Labelled photos from "dataset", an image-classification folder in gleb099/pattern-recognition. The possible labels are: shirts, trousers.

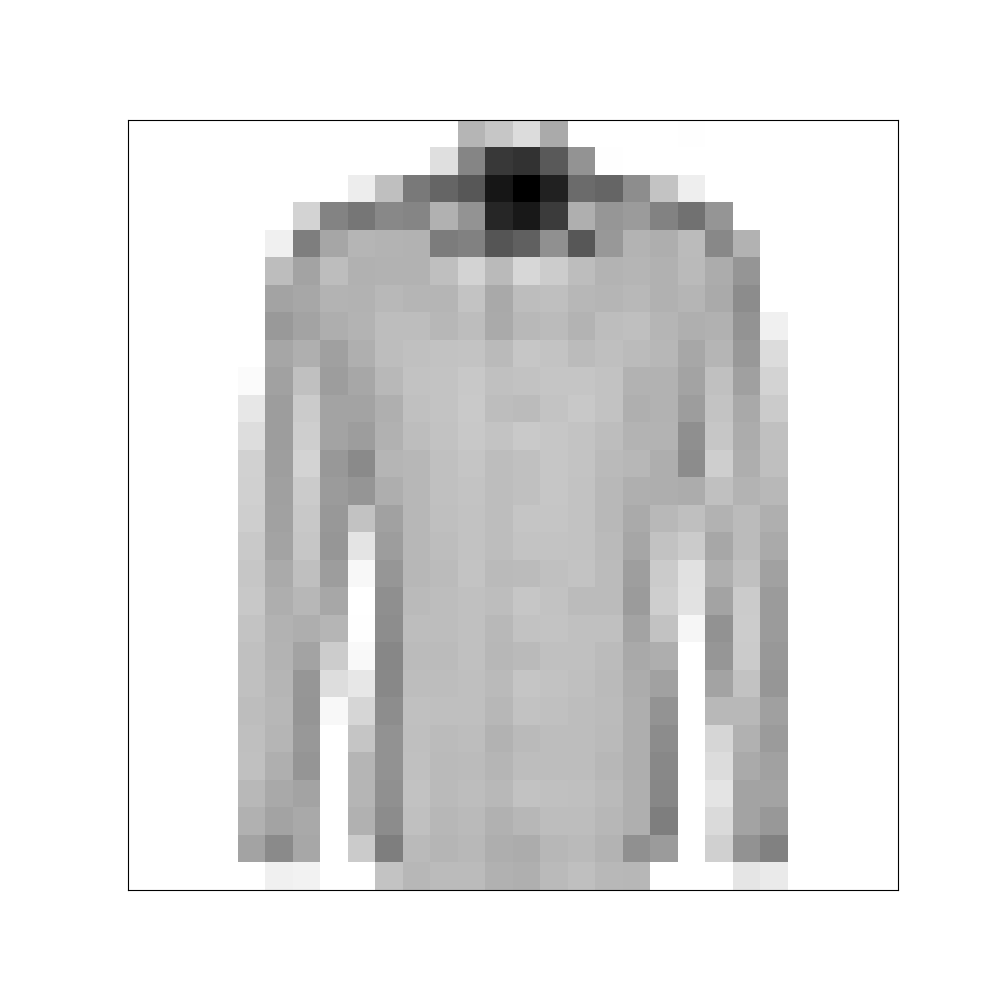
Label: shirts

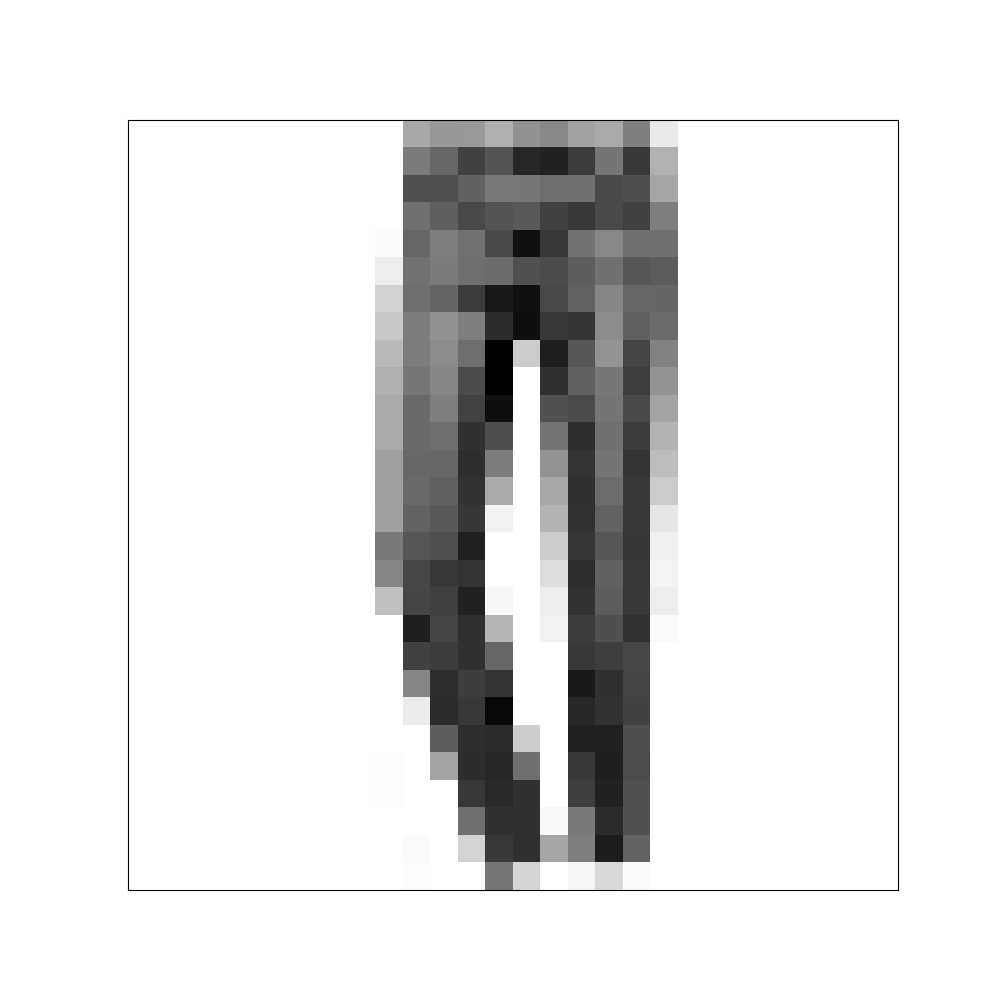
Label: trousers

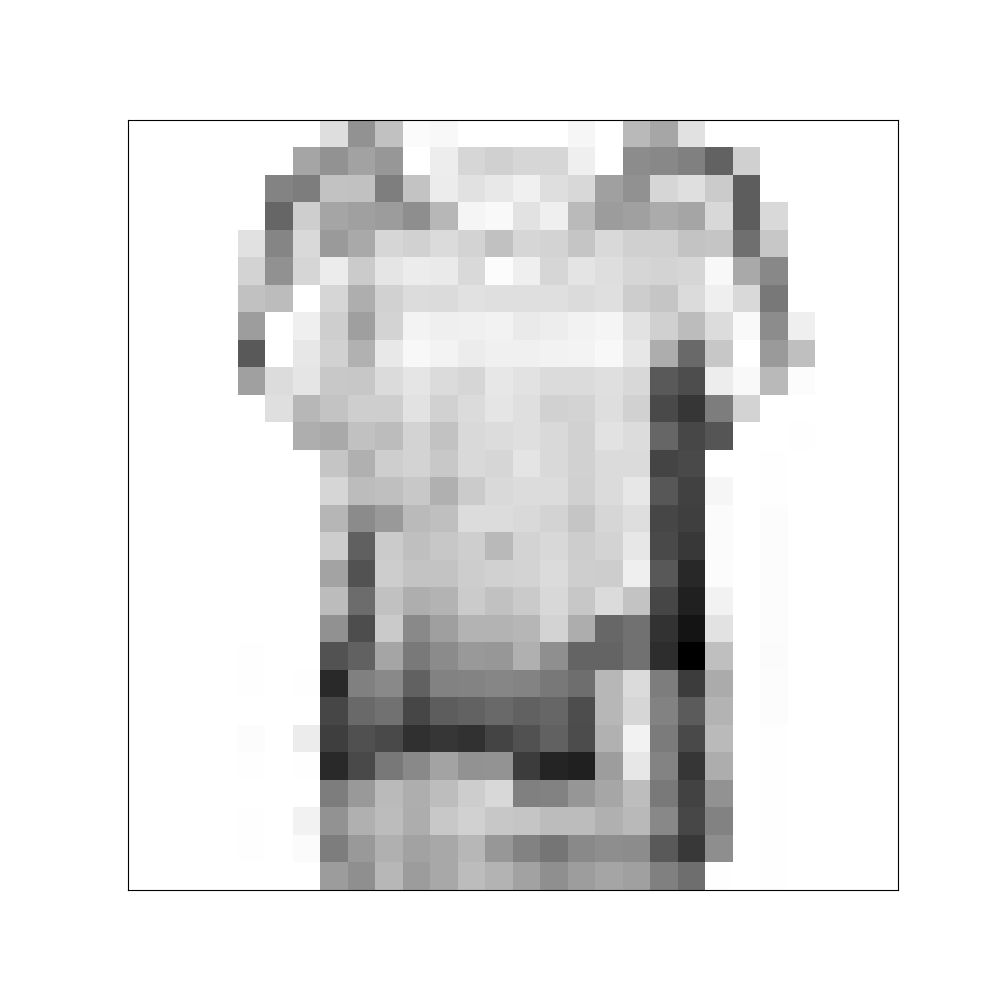
Label: shirts

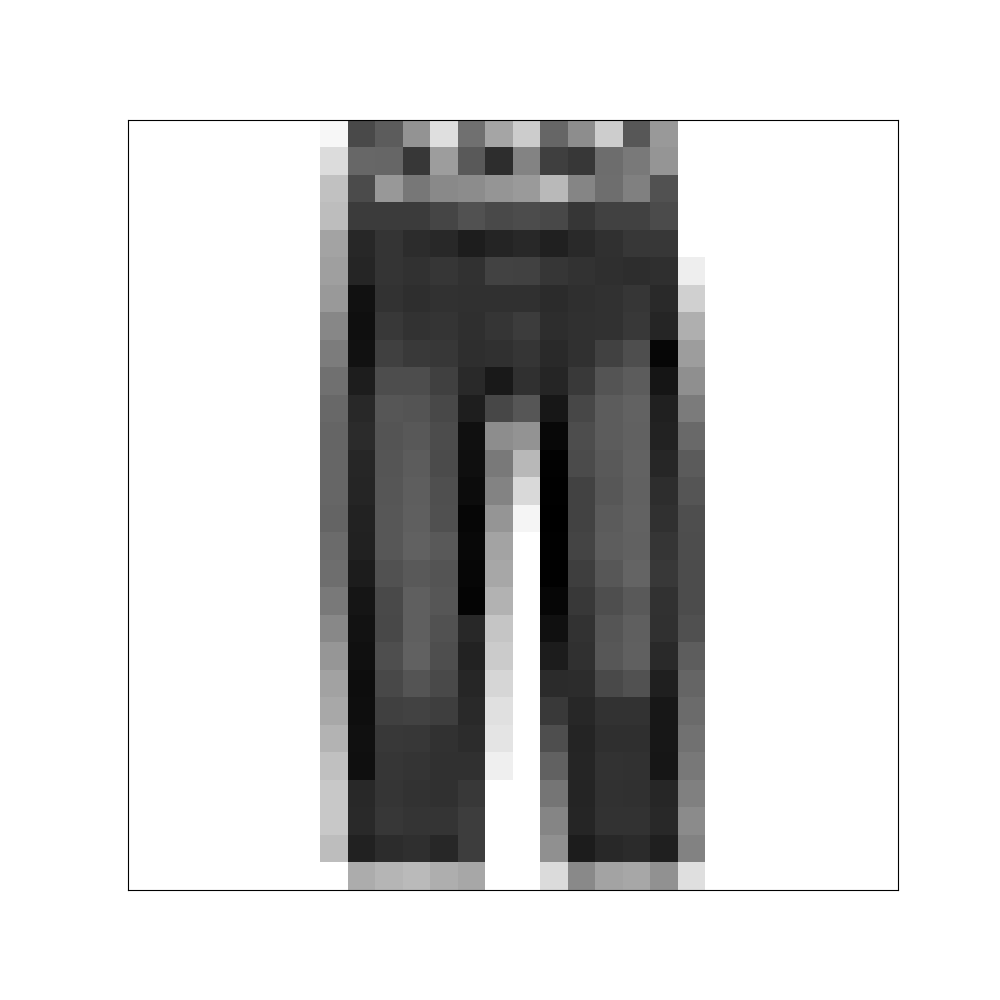
Label: trousers

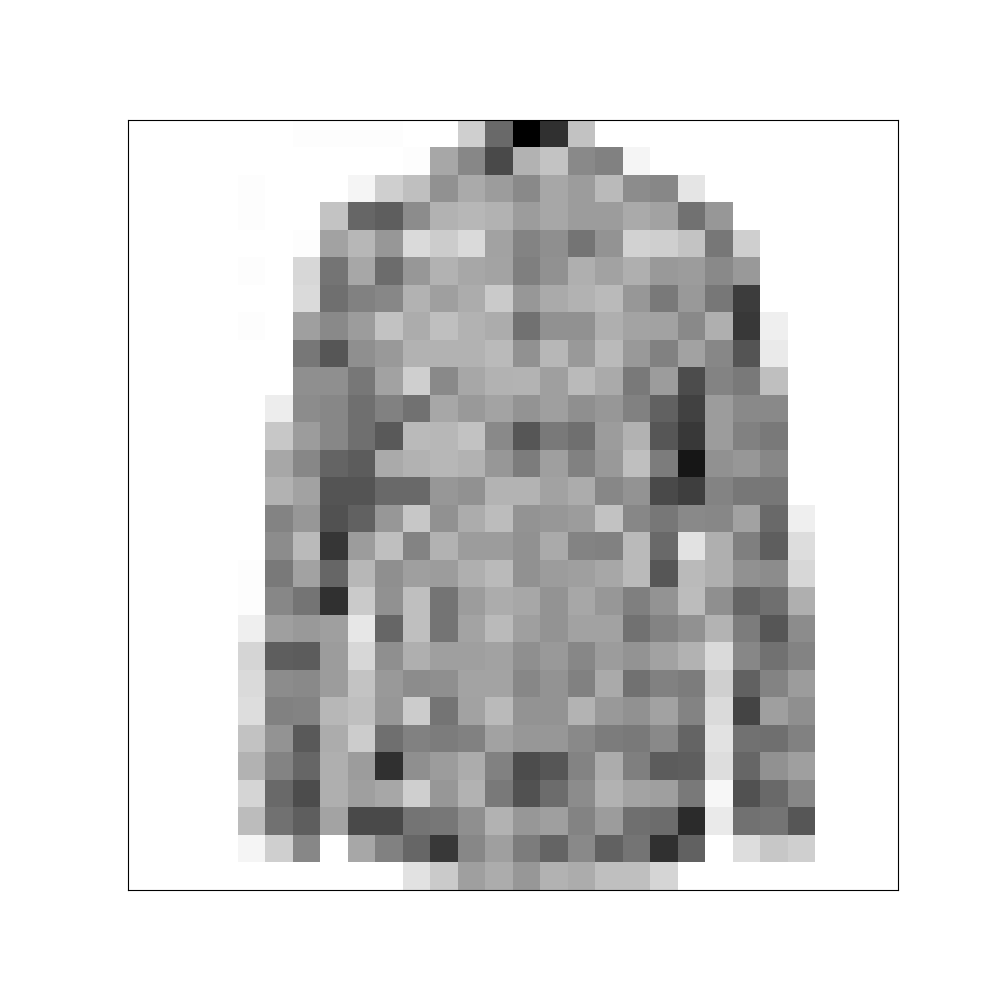
Label: shirts

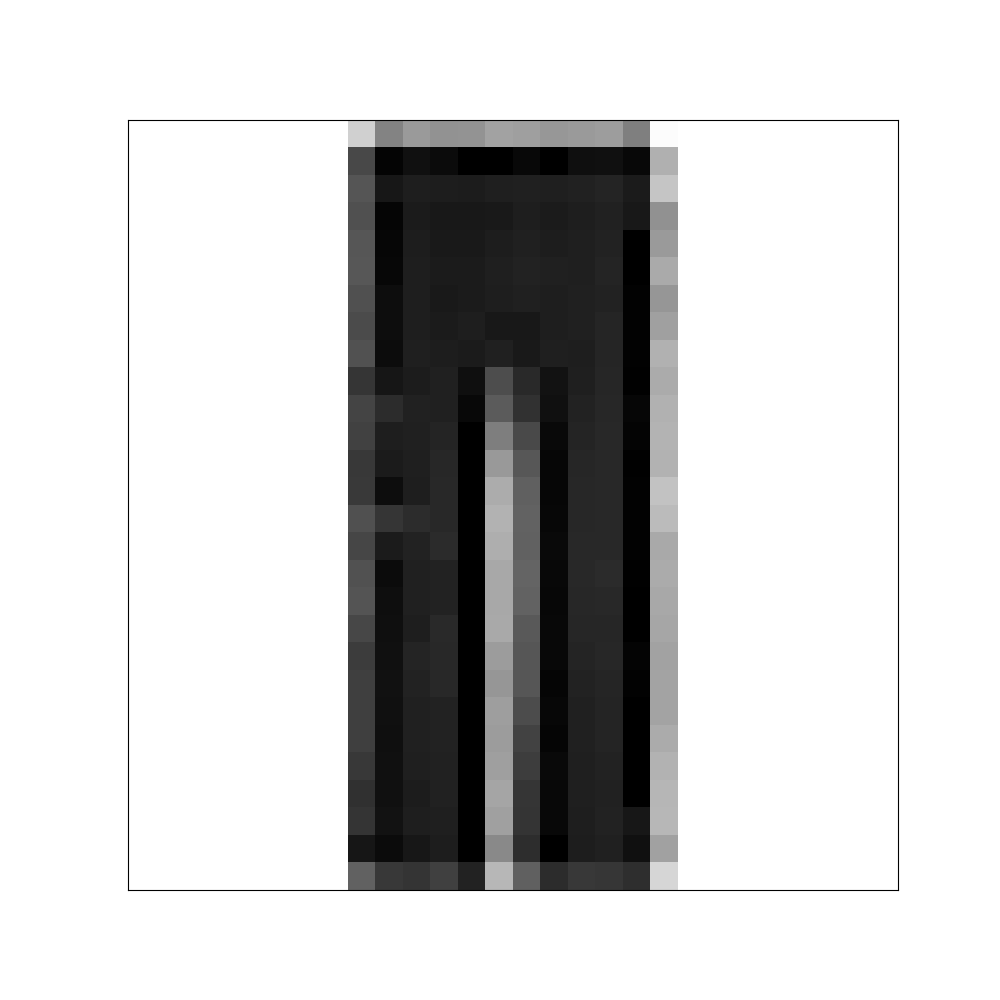
Label: trousers
